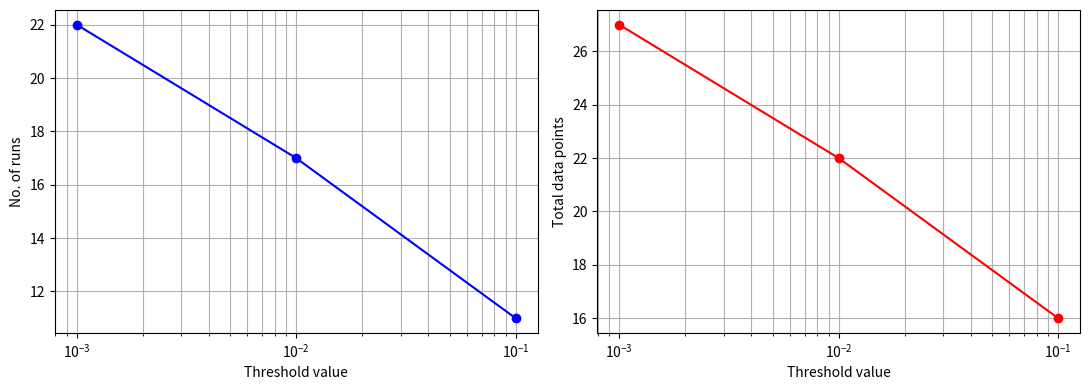

The script that saved this image:
import numpy as np
import matplotlib.pyplot as plt


var_list = [1.00E-01, 1.00E-02, 1.00E-03]
run_time_list = [11, 17, 22]
data_points = [16, 22, 27]

fig, axes = plt.subplots(1, 2, figsize=(11, 4))
axes[0].plot(var_list, run_time_list, 'b-o')
axes[0].set_xlabel('Threshold value')
axes[0].set_ylabel('No. of runs')
axes[0].set_xscale('log')
axes[0].grid(True, which="both")

axes[1].plot(var_list, data_points, 'r-o')
axes[1].set_xlabel('Threshold value')
axes[1].set_ylabel('Total data points')
axes[1].set_xscale('log')
axes[1].grid(True, which="both")

plt.tight_layout()
fig.show()
print()
